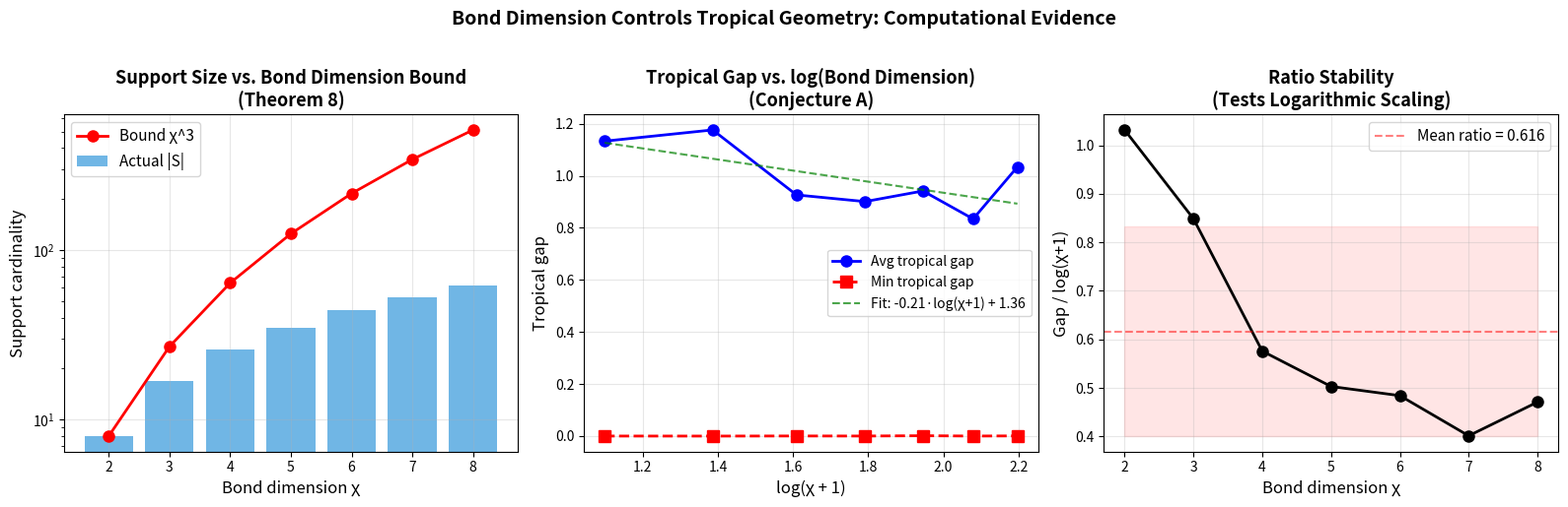

Generate this figure with matplotlib:
#!/usr/bin/env python3
"""
Visualization 2: Bond Dimension vs. Tropical Gap Scaling

Visualizes the relationship between bond dimension χ and:
- Support cardinality |S| (bounded by χ^n, Theorem 8)
- Estimated tropical gap (Conjecture A: gap ~ log(χ))

This illustrates the cross-domain bridge between tensor network
complexity and tropical geometric invariants.
"""

import numpy as np
import matplotlib.pyplot as plt
from itertools import product as cartesian_product
import random


def weight_eval(coeff, x, m):
    """Tropical affine evaluation."""
    return coeff.get(m, 0.0) + sum(m[i] * x[i] for i in range(len(m)))


def local_gap(support, coeff, x):
    """Local tropical gap at x."""
    if len(support) <= 1:
        return float('inf')
    weights = sorted(weight_eval(coeff, x, m) for m in support)
    return weights[1] - weights[0]


def make_chain_support(length, chi):
    """Generate chain network support: adjacent entries differ by ≤ 1."""
    support = []
    for m in cartesian_product(range(chi), repeat=length):
        if all(abs(m[i] - m[i+1]) <= 1 for i in range(length-1)):
            support.append(m)
    if not support:
        support = [tuple(0 for _ in range(length))]
    return support


def estimate_gap(support, coeff, n, num_samples=5000):
    """Estimate global tropical gap by sampling."""
    min_gap = float('inf')
    avg_gap = 0.0
    for _ in range(num_samples):
        x = np.random.randn(n) * 3.0
        g = local_gap(support, coeff, x)
        if g < float('inf'):
            min_gap = min(min_gap, g)
            avg_gap += g
    avg_gap /= num_samples
    return min_gap, avg_gap


# Parameters
n = 3  # boundary legs
chi_values = list(range(2, 9))
random.seed(42)
np.random.seed(42)

# Collect data
support_sizes = []
theoretical_bounds = []
min_gaps = []
avg_gaps = []

for chi in chi_values:
    support = make_chain_support(n, chi)
    coeff = {m: random.uniform(0.1, 2.0) for m in support}
    
    support_sizes.append(len(support))
    theoretical_bounds.append(chi ** n)
    
    min_g, avg_g = estimate_gap(support, coeff, n)
    min_gaps.append(min_g)
    avg_gaps.append(avg_g)

# Create figure
fig, axes = plt.subplots(1, 3, figsize=(16, 5))

# Panel 1: Support size vs bound
ax1 = axes[0]
ax1.bar(chi_values, support_sizes, alpha=0.7, color='#3498DB', label='Actual |S|')
ax1.plot(chi_values, theoretical_bounds, 'r-o', linewidth=2, markersize=8,
         label=f'Bound χ^{n}')
ax1.set_xlabel('Bond dimension χ', fontsize=12)
ax1.set_ylabel('Support cardinality', fontsize=12)
ax1.set_title('Support Size vs. Bond Dimension Bound\n(Theorem 8)', 
              fontsize=13, fontweight='bold')
ax1.legend(fontsize=11)
ax1.set_yscale('log')
ax1.grid(True, alpha=0.3)

# Panel 2: Average gap vs log(χ)
ax2 = axes[1]
log_chi = [np.log(chi + 1) for chi in chi_values]
ax2.plot(log_chi, avg_gaps, 'bo-', linewidth=2, markersize=8, label='Avg tropical gap')
ax2.plot(log_chi, min_gaps, 'rs--', linewidth=2, markersize=8, label='Min tropical gap')

# Fit linear regression
z = np.polyfit(log_chi, avg_gaps, 1)
fit_line = np.poly1d(z)
ax2.plot(log_chi, fit_line(log_chi), 'g--', linewidth=1.5, alpha=0.7,
         label=f'Fit: {z[0]:.2f}·log(χ+1) + {z[1]:.2f}')

ax2.set_xlabel('log(χ + 1)', fontsize=12)
ax2.set_ylabel('Tropical gap', fontsize=12)
ax2.set_title('Tropical Gap vs. log(Bond Dimension)\n(Conjecture A)', 
              fontsize=13, fontweight='bold')
ax2.legend(fontsize=10)
ax2.grid(True, alpha=0.3)

# Panel 3: Gap/log(χ) ratio
ax3 = axes[2]
ratios = [avg_gaps[i] / log_chi[i] for i in range(len(chi_values))]
ax3.plot(chi_values, ratios, 'ko-', linewidth=2, markersize=8)
ax3.axhline(y=np.mean(ratios), color='red', linestyle='--', alpha=0.5,
            label=f'Mean ratio = {np.mean(ratios):.3f}')
ax3.fill_between(chi_values, 
                 [np.mean(ratios) - np.std(ratios)] * len(chi_values),
                 [np.mean(ratios) + np.std(ratios)] * len(chi_values),
                 alpha=0.1, color='red')

ax3.set_xlabel('Bond dimension χ', fontsize=12)
ax3.set_ylabel('Gap / log(χ+1)', fontsize=12)
ax3.set_title('Ratio Stability\n(Tests Logarithmic Scaling)', 
              fontsize=13, fontweight='bold')
ax3.legend(fontsize=11)
ax3.grid(True, alpha=0.3)

plt.suptitle('Bond Dimension Controls Tropical Geometry: Computational Evidence',
             fontsize=14, fontweight='bold', y=1.02)
plt.tight_layout()
plt.savefig('bond_dim_scaling.png', dpi=150, bbox_inches='tight')
plt.close()

print("Saved bond_dim_scaling.png")
print("\nData summary:")
for i, chi in enumerate(chi_values):
    print(f"  χ={chi}: |S|={support_sizes[i]}, bound={theoretical_bounds[i]}, "
          f"avg_gap={avg_gaps[i]:.4f}, ratio={ratios[i]:.4f}")
